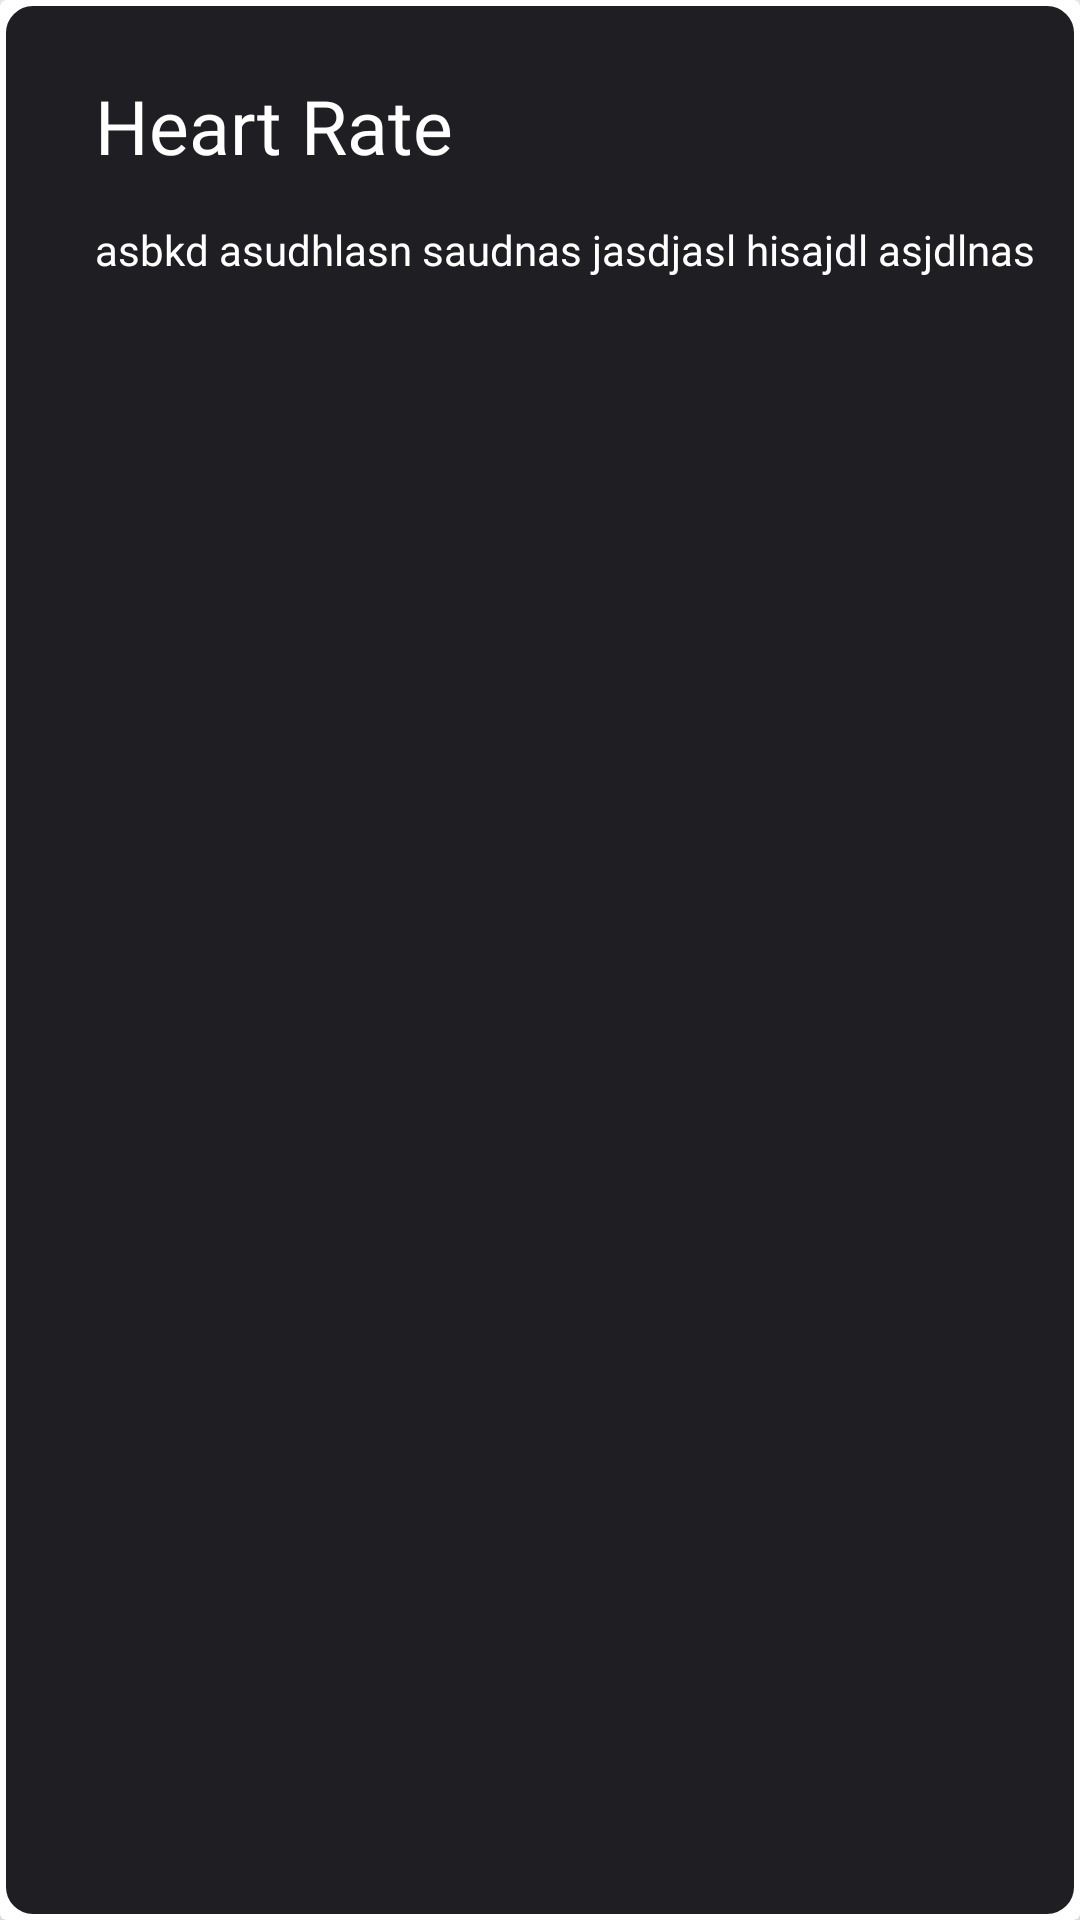

Android layout source for this screen:
<!-- AndroidManifest.xml: application theme AppTheme -->
<!-- res/layout/featured_card_design.xml -->
<?xml version="1.0" encoding="utf-8"?>
<androidx.cardview.widget.CardView xmlns:android="http://schemas.android.com/apk/res/android"
    xmlns:app="http://schemas.android.com/apk/res-auto"
    android:layout_width="match_parent"
    android:layout_height="200dp"
    app:cardCornerRadius="2dp"
    app:cardElevation="8dp">

    <RelativeLayout
        android:background="@drawable/stroke_card"
        android:id="@+id/featured_layout"
        android:layout_width="match_parent"
        android:layout_height="match_parent"
        android:padding="15dp">

        <ImageView
            android:id="@+id/featured_image"
            android:layout_width="50dp"
            android:layout_height="50dp"
            android:scaleType="centerCrop"
            android:src="@drawable/heart" />

        <LinearLayout
            android:layout_alignParentRight="true"
            android:layout_width="wrap_content"
            android:layout_height="wrap_content"
            android:orientation="vertical">

            <TextView
                android:layout_marginTop="10dp"
                android:textColor="#fff"
                android:fontFamily="@font/ff"
                android:id="@+id/featured_title"
                android:layout_width="wrap_content"
                android:layout_height="wrap_content"
                android:lineHeight="23dp"
                android:text="Heart Rate"
                android:textSize="25sp" />

            <TextView
                android:layout_marginTop="15dp"
                android:textColor="#fff"
                android:fontFamily="@font/ff"
                android:id="@+id/featured_desc"
                android:layout_width="wrap_content"
                android:layout_height="wrap_content"
                android:text="asbkd asudhlasn saudnas jasdjasl hisajdl asjdlnas" />

        </LinearLayout>
    </RelativeLayout>
</androidx.cardview.widget.CardView>
<!-- resources referenced by this layout -->
<resources>
  <!-- drawable stroke_card (drawable-v24) -->
  <?xml version="1.0" encoding="utf-8"?>
  <selector xmlns:android="http://schemas.android.com/apk/res/android">
     <item>
          <shape android:shape="rectangle">
              <stroke android:color="#fff" android:width="2dp"/>
              <solid android:color="#1e1e23"/>
              <corners android:radius="10dp"/>
          </shape>
     </item>
  </selector>
  <style name="AppTheme" parent="Theme.AppCompat.Light.NoActionBar">
          
          <item name="colorPrimary">@color/colorPrimary</item>
          <item name="colorPrimaryDark">@color/colorPrimaryDark</item>
          <item name="colorAccent">@color/colorAccent</item>
  
          <item name="android:windowContentTransitions">true</item>
      </style>
  <color name="colorPrimary">#FF9301</color>
  <color name="colorPrimaryDark">#FF3E2D</color>
  <color name="colorAccent">#03DAC5</color>
</resources>
